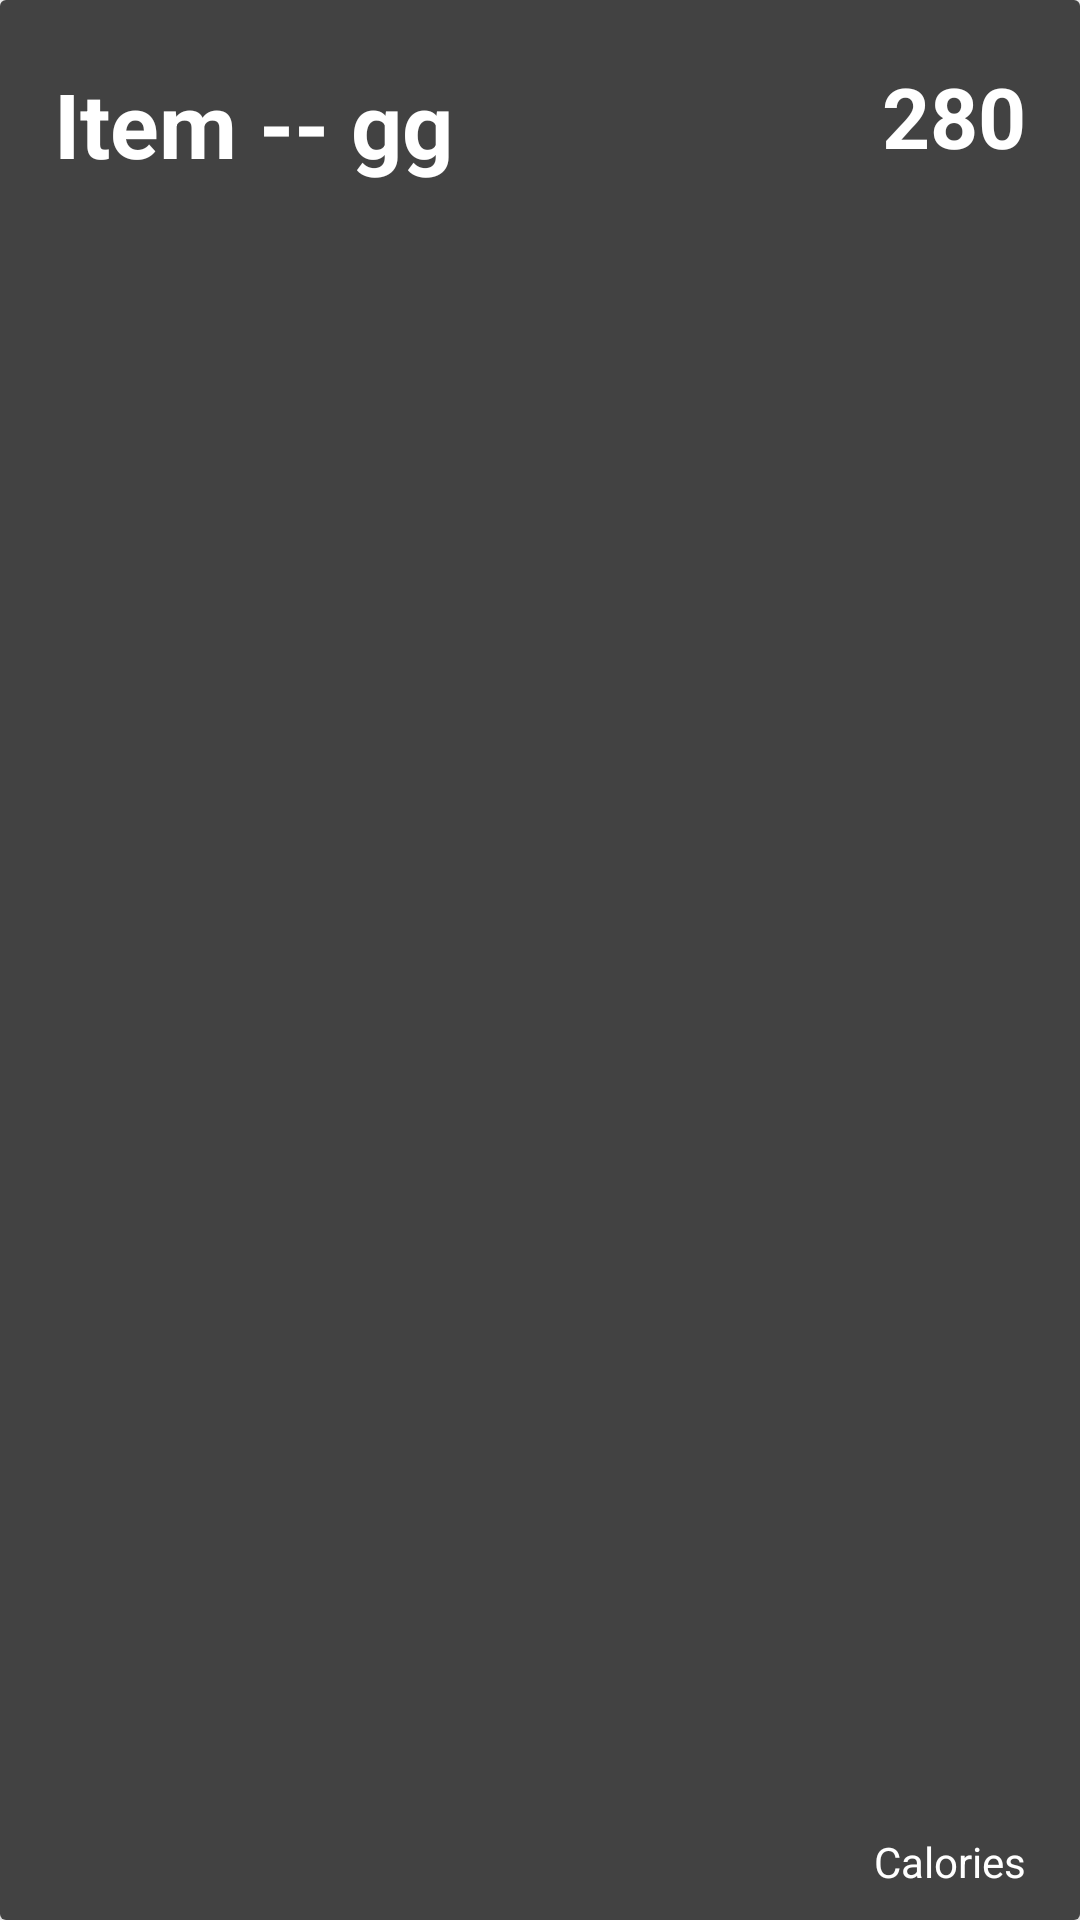

This screen was rendered from an Android layout file. Write that file and the resources it references.
<!-- AndroidManifest.xml: application theme Theme.Bitfit -->
<!-- res/layout/card_view_design.xml -->
<?xml version="1.0" encoding="utf-8"?>
<androidx.cardview.widget.CardView
    xmlns:android="http://schemas.android.com/apk/res/android"
    xmlns:app="http://schemas.android.com/apk/res-auto"
    android:layout_width="match_parent"
    android:layout_height="80dp"
    android:layout_margin="10dp"
    app:cardElevation="15dp">

    <RelativeLayout
        android:layout_width="match_parent"
        android:layout_height="match_parent"
        android:orientation="horizontal"
        android:background="@color/cardview_dark_background"
        android:padding="5dp">

        <TextView
            android:id="@+id/recycler_calorie_view"
            android:layout_width="wrap_content"
            android:layout_height="wrap_content"
            android:layout_alignParentTop="true"
            android:layout_alignParentEnd="true"
            android:layout_alignParentBottom="true"
            android:layout_marginStart="10dp"
            android:layout_marginTop="15dp"
            android:layout_marginEnd="13dp"
            android:layout_marginBottom="0dp"
            android:textColor="@color/white"
            android:text="280"
            android:textSize="28sp"
            android:textStyle="bold" />

        <TextView
            android:layout_width="wrap_content"
            android:layout_height="wrap_content"
            android:layout_alignParentEnd="true"
            android:layout_alignParentBottom="true"
            android:layout_marginEnd="13dp"
            android:layout_marginBottom="5dp"
            android:textColor="@color/white"
            android:gravity="right"
            android:text="Calories" />

        <TextView
            android:id="@+id/recycler_food_name_view"
            android:layout_width="wrap_content"
            android:layout_height="wrap_content"
            android:layout_alignParentTop="true"
            android:layout_alignParentBottom="true"
            android:layout_marginTop="16dp"
            android:layout_marginStart="13dp"
            android:layout_marginBottom="14dp"
            android:textColor="@color/white"
            android:text="Item -- gg"
            android:textSize="30sp"
            android:textStyle="bold" />
    </RelativeLayout>

</androidx.cardview.widget.CardView>
<!-- resources referenced by this layout -->
<resources>
  <style name="Theme.Bitfit" parent="Theme.MaterialComponents.DayNight.DarkActionBar">
          
          <item name="colorPrimary">@color/cardview_dark_background</item>
          <item name="colorPrimaryVariant">@color/cardview_dark_background</item>
          <item name="colorOnPrimary">@color/white</item>
          
          <item name="colorSecondary">@color/teal_200</item>
          <item name="colorSecondaryVariant">@color/teal_700</item>
          <item name="colorOnSecondary">@color/black</item>
          
          <item name="android:statusBarColor" tools:targetApi="l">?attr/colorPrimaryVariant</item>
          
      </style>
  <!-- not gathered from this repository: default colours our renderer supplied (Android Studio template values) -->
  <color name="teal_200">#FF03DAC5</color>
  <color name="teal_700">#FF018786</color>
  <color name="black">#FF000000</color>
  <color name="white">#FFFFFFFF</color>
</resources>
